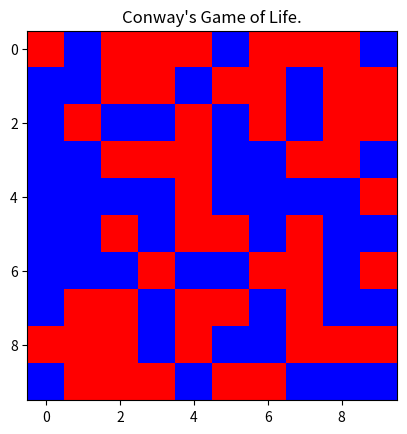
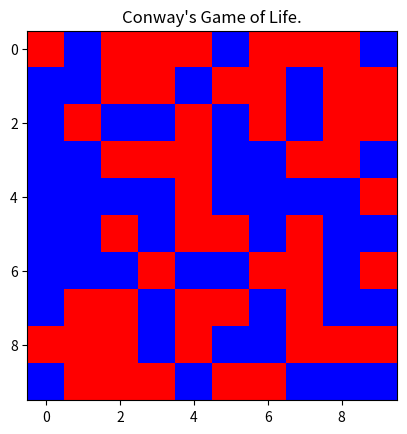
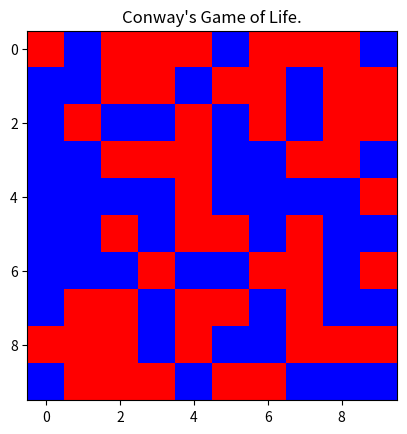
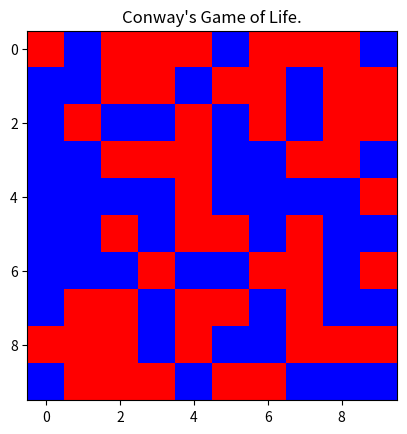
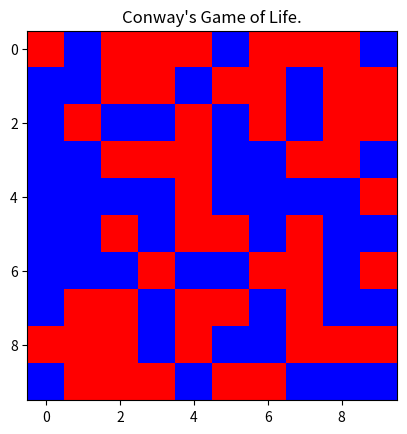

Recreate these plots in Python, in order.
import numpy as np
from pandas import DataFrame
import matplotlib.pyplot as plt


def conway_gol(length=10, width=10, gen=5):
    grid = DataFrame(np.random.randint(0, 2, (length + 2, width + 2)),
                     index=range(length + 2),
                     columns=range(width + 2))
    grid[0] = 0
    grid[width + 1] = 0
    grid[0: 1] = 0
    grid[length + 1: length + 2] = 0

    for i in range(gen):
        # to get an image of the grid
        fig, ax = plt.subplots()
        draw = grid[1:length + 1].drop([0, width + 1], axis=1)

        image = draw
        colors = {0: np.array([0, 0, 255]), 1: np.array([255, 0, 0])}
        image_3d = np.ndarray(shape=(image.shape[0], image.shape[1], 3), dtype=int)

        for j in range(1, image.shape[0] + 1):
            for k in range(1, image.shape[1] + 1):
                image_3d[j - 1][k - 1] = colors[image[j][k]]
        ax.imshow(image_3d)
        ax.set_title("Conway's Game of Life.")

        plt.show()

        next_grid = grid

        for x in range(1, width + 1):
            for y in range(1, length + 1):
                env = (grid[x - 1][y - 1] + grid[x][y - 1] +
                       grid[x + 1][y - 1] + grid[x - 1][y] +
                       grid[x + 1][y] + grid[x - 1][y + 1] +
                       grid[x][y + 1] + grid[x + 1][y + 1])

                if (not grid[x][y] and env == 3):
                    next_grid[x][y] = 1
                if (grid[x][y] and env in (2, 3)):
                    next_grid[x][y] = 1

            grid = next_grid


if __name__ == '__main__':
    conway_gol()
